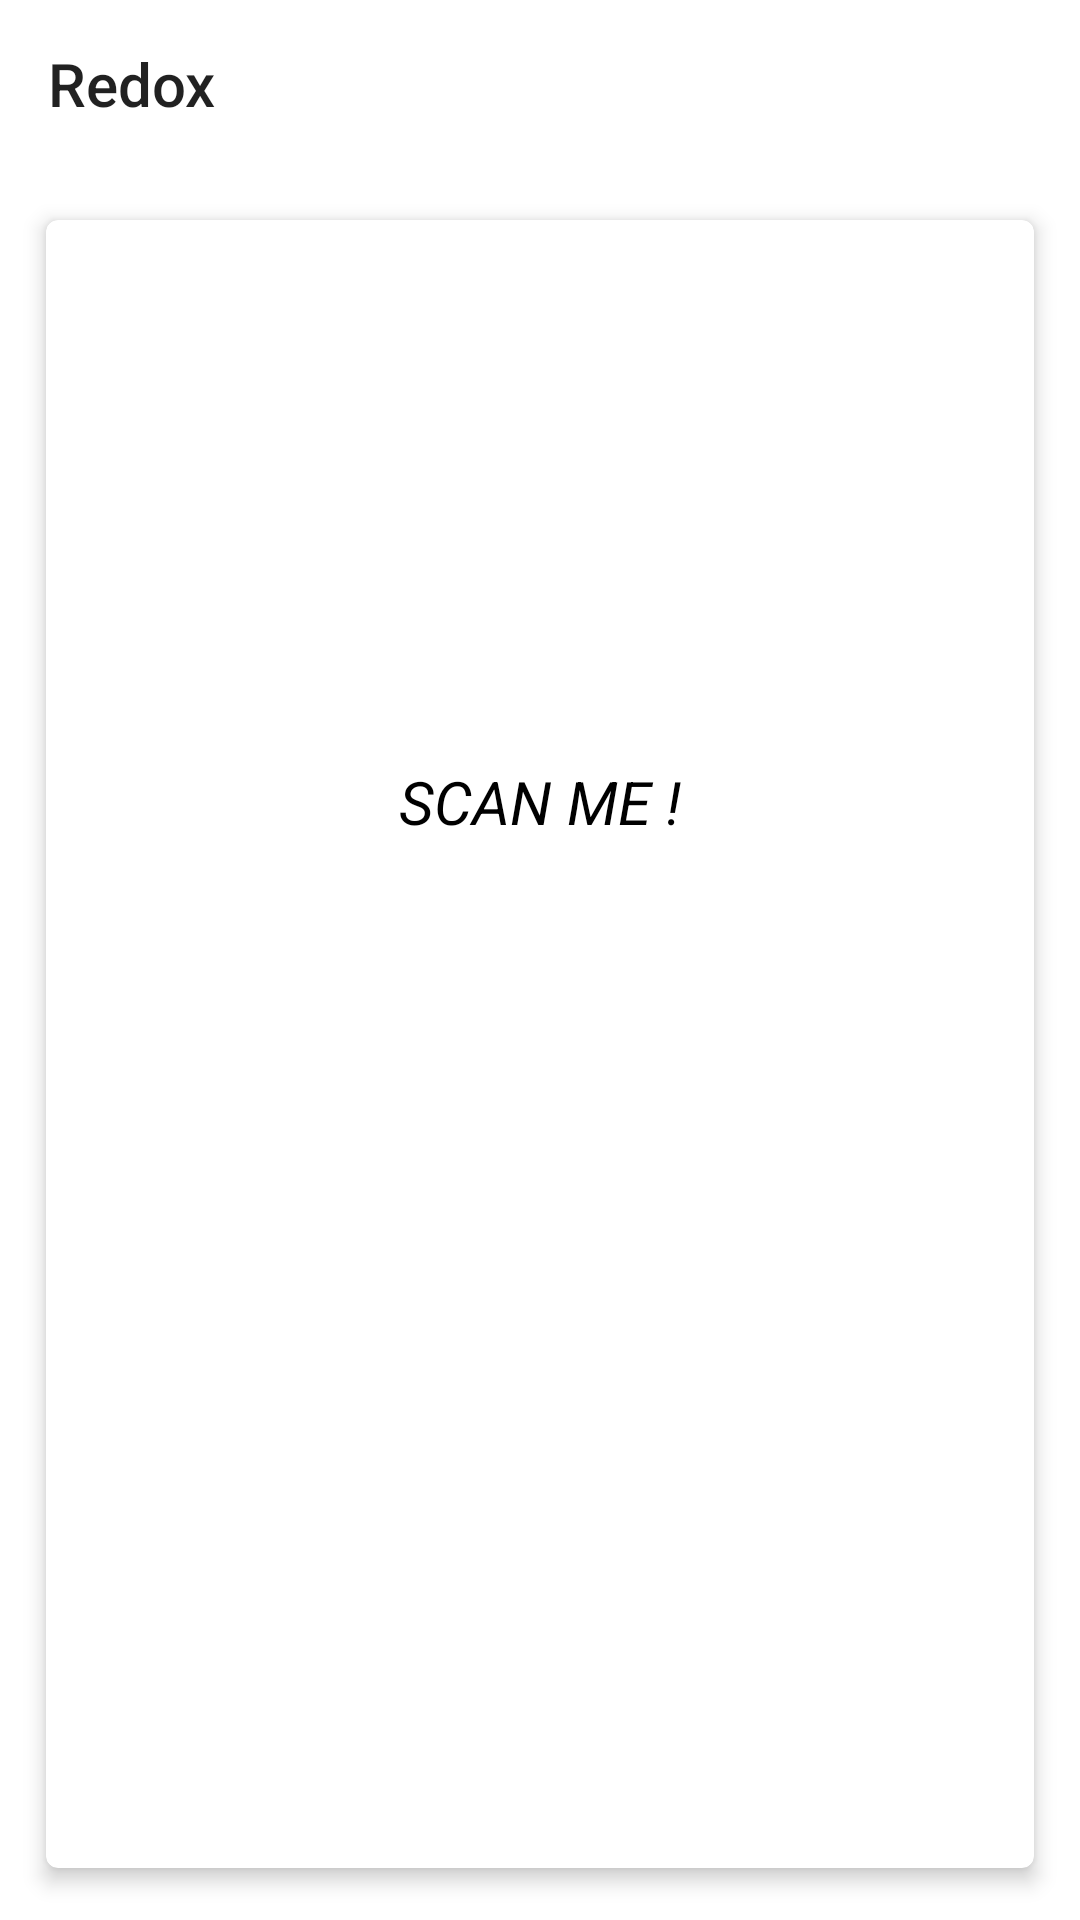

The Android layout XML behind this screen, and the referenced resources:
<!-- AndroidManifest.xml: application theme AppTheme -->
<!-- res/layout/activity_qr_.xml -->
<?xml version="1.0" encoding="utf-8"?>
<RelativeLayout xmlns:android="http://schemas.android.com/apk/res/android"
xmlns:app="http://schemas.android.com/apk/res-auto"
xmlns:tools="http://schemas.android.com/tools"
android:layout_width="match_parent"
android:layout_height="match_parent"
android:orientation="vertical"
android:background="@color/colorWhite"
tools:context="com.example.anuj.inten_proj.Interest_Act">

<android.support.v7.widget.Toolbar
    android:layout_width="match_parent"
    android:layout_height="wrap_content"
    app:title="Redox"
    app:titleMarginStart="10dp"
    android:id="@+id/toolbar">
</android.support.v7.widget.Toolbar>

    <android.support.v7.widget.CardView
        android:layout_below="@id/toolbar"
        android:layout_width="match_parent"
        android:layout_height="match_parent"
        app:cardElevation="4dp"
        android:layout_margin="10dp"
        app:cardUseCompatPadding="true"
        app:cardCornerRadius="4dp"
        app:cardPreventCornerOverlap="true"
        app:cardBackgroundColor="@color/colorWhite"
        >

        <RelativeLayout
            android:layout_width="match_parent"
            android:layout_height="match_parent"
            android:layout_below="@+id/hint1"
            android:background="@drawable/edittext_stroke"
            android:paddingTop="10dp"
            android:paddingBottom="10dp"
            android:layout_margin="15dp">

            <TextView
                android:layout_width="150dp"
                android:layout_height="30dp"
                android:layout_below="@+id/imageView"
                android:layout_centerHorizontal="true"
                android:layout_marginBottom="25dp"
                android:text="SCAN ME !"
                android:textColor="@color/QRCodeBlackColor"
                android:textSize="20dp"
                android:gravity="center"
                android:layout_marginTop="15dp"
                android:textStyle="italic" />

            <ImageView
                android:id="@+id/imageView"
                android:layout_width="wrap_content"
                android:layout_height="wrap_content"
                android:layout_alignParentTop="true"
                android:layout_centerHorizontal="true"
                android:layout_gravity="center"
                android:layout_marginTop="139dp" />

        </RelativeLayout>

    </android.support.v7.widget.CardView>

</RelativeLayout>
<!-- resources referenced by this layout -->
<resources>
  <color name="QRCodeBlackColor">#000000</color>
  <color name="colorWhite">#FFFFFF</color>
  <style name="AppTheme" parent="Theme.AppCompat.Light.NoActionBar">
          
          <item name="colorPrimary">@color/colorWhite</item>
          <item name="colorPrimaryDark">@color/colorWhite</item>
          <item name="colorAccent">@color/colorAccent</item>
          <item name="android:windowLightStatusBar" tools:targetApi="m">true</item>
      </style>
  <color name="colorAccent">#FF4081</color>
</resources>
